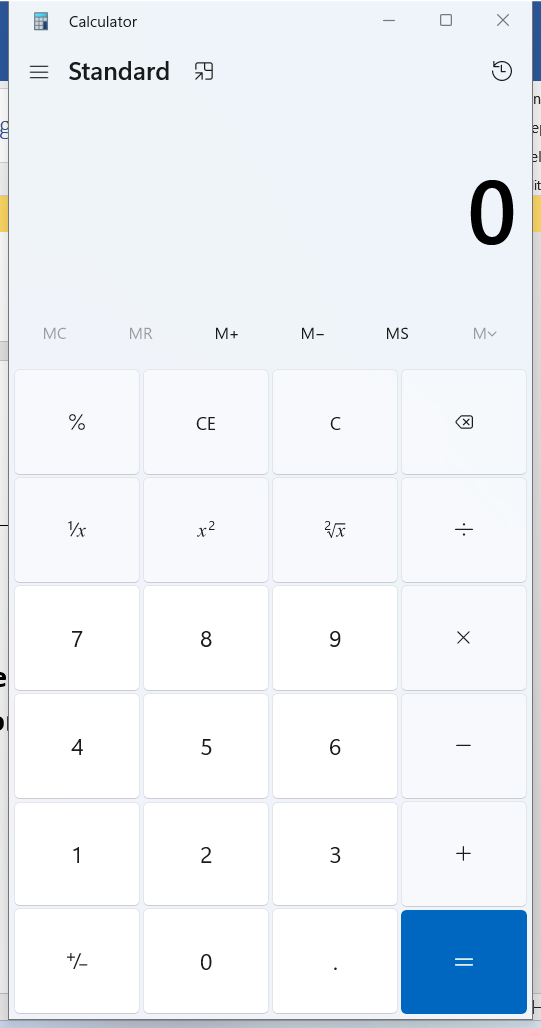
Workflow: APPRecorder

Step 1: Use Application: Calculator in window 'Calculator' (applicationframehost.exe)

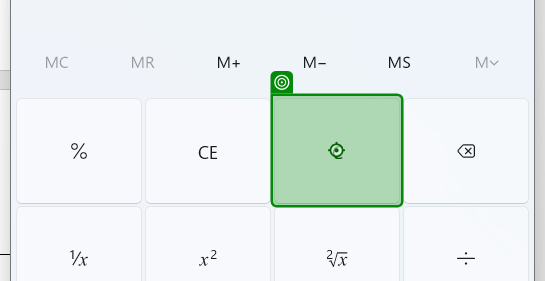
Step 2: click on the button 'Clear' in window 'Calculator' (applicationframehost.exe)

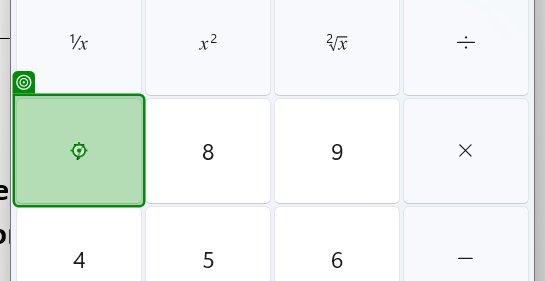
Step 3: click on the button 'Seven' in window 'Calculator' (applicationframehost.exe)

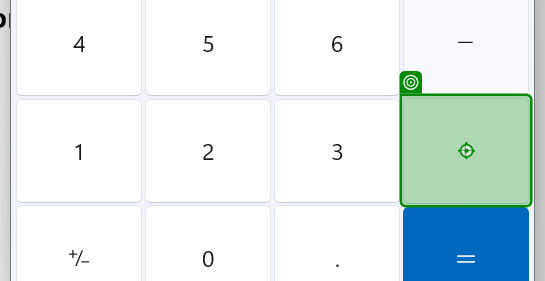
Step 4: click on the button 'Plus' in window 'Calculator' (applicationframehost.exe)

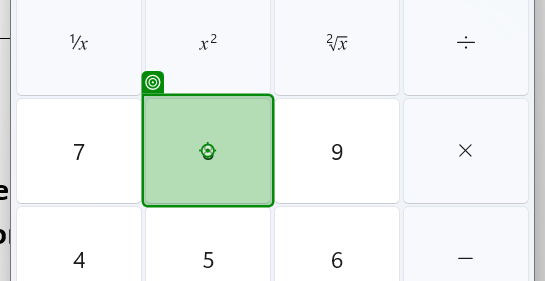
Step 5: click on the button 'Eight' in window 'Calculator' (applicationframehost.exe)

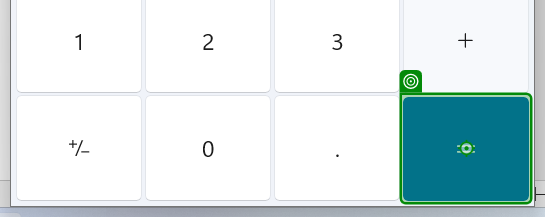
Step 6: click on the button 'Equals' in window 'Calculator' (applicationframehost.exe)

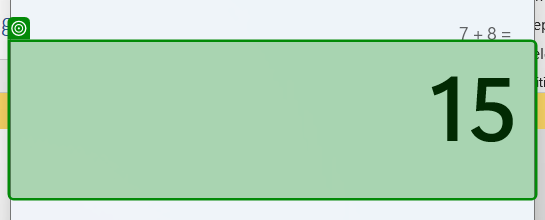
Step 7: get-text from the text 'Display is 15' in window 'Calculator' (applicationframehost.exe)

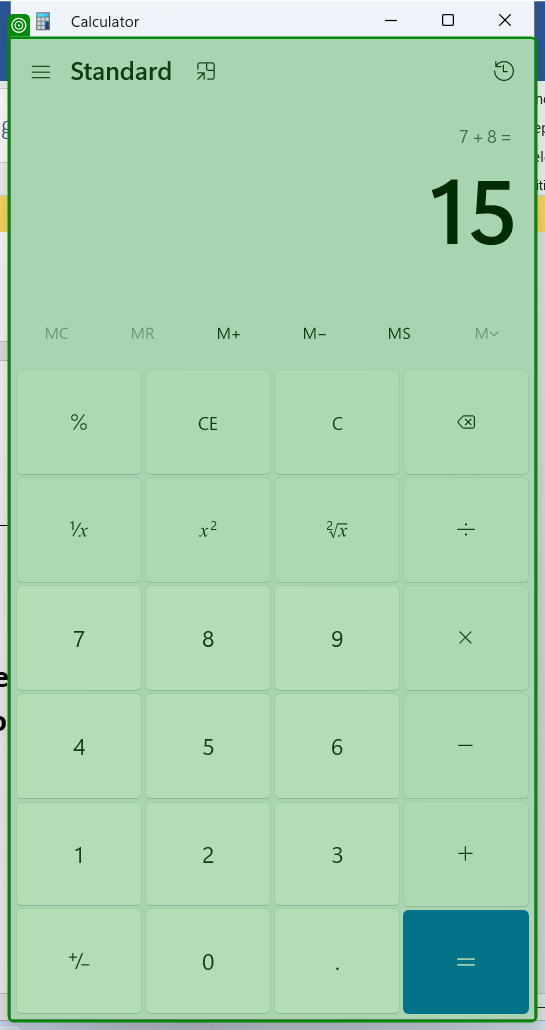
Step 8: screenshot-of of the client in window 'Calculator' (applicationframehost.exe)
